Labelled photos from "Apple_Leaf_6_classes", an image-classification folder in 3123213213123/Apple-Leaf-Disease-Dataset. The possible labels are: health, mosaic disease.

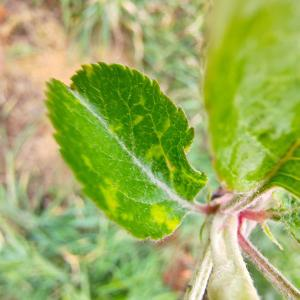
Label: mosaic disease

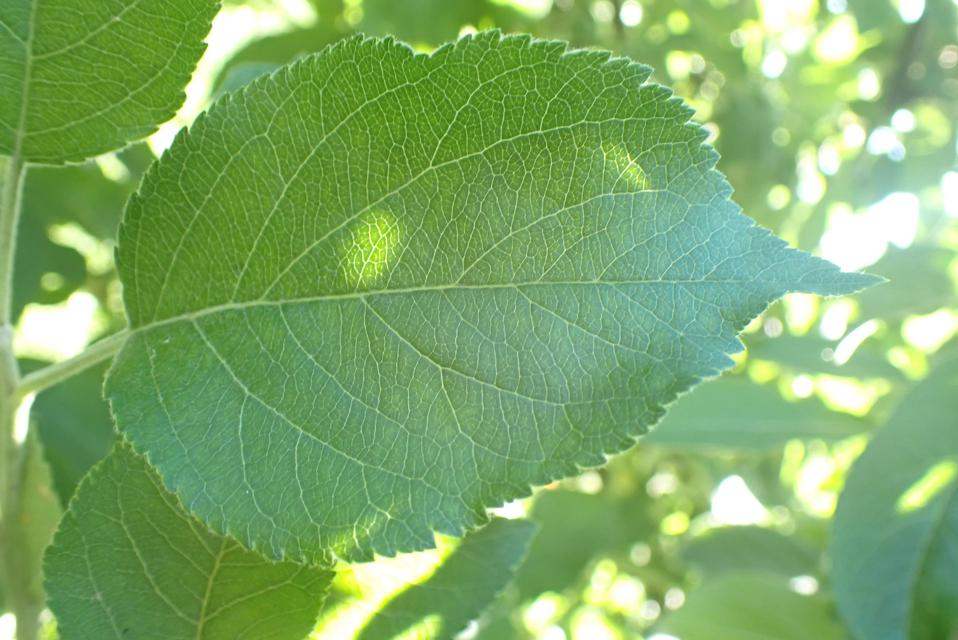
Label: health

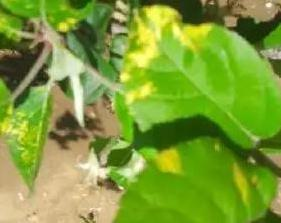
Label: mosaic disease

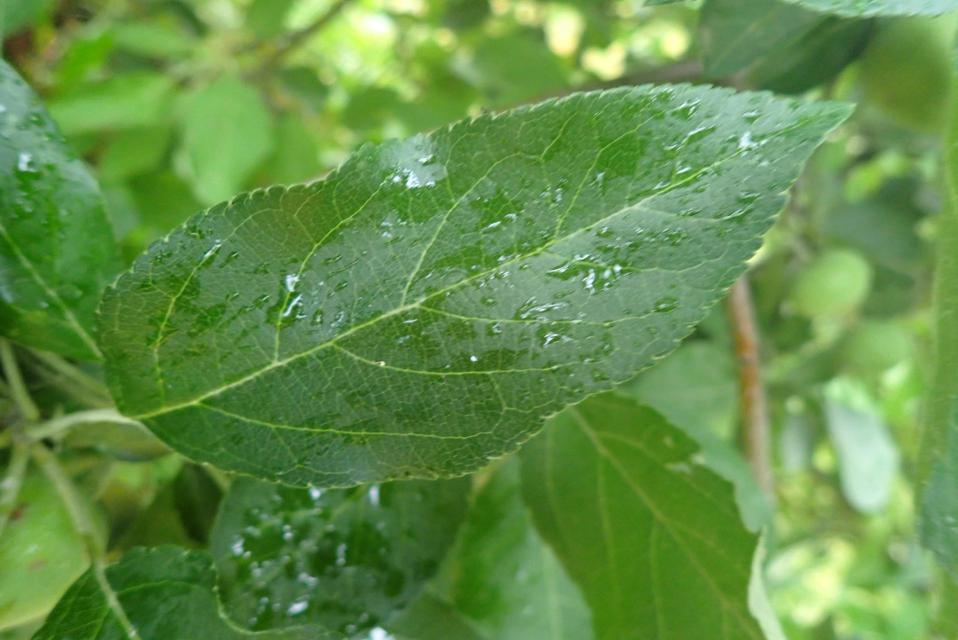
Label: health

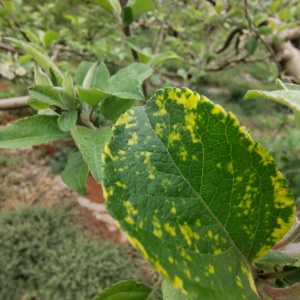
Label: mosaic disease

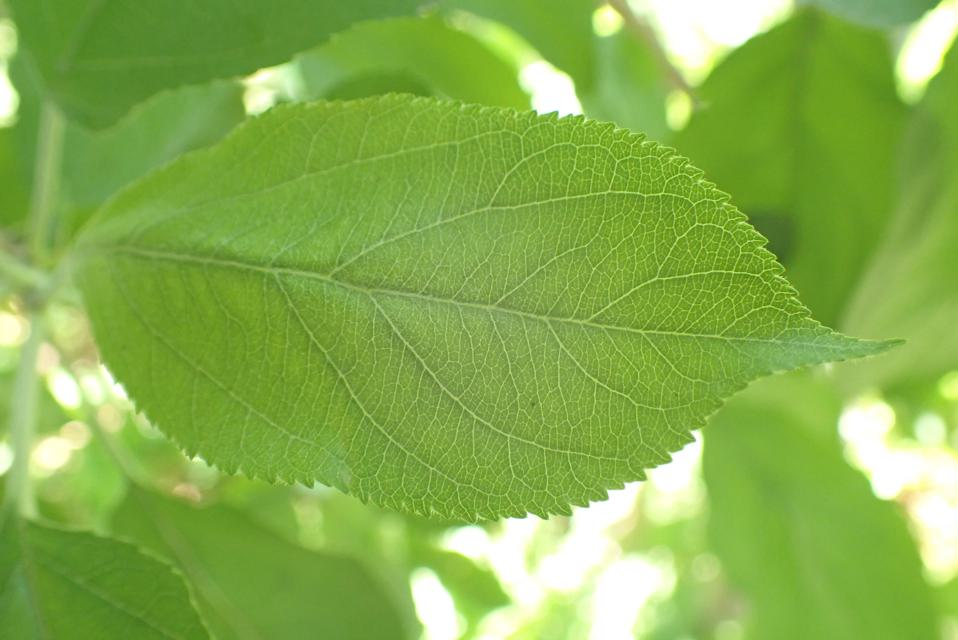
Label: health
